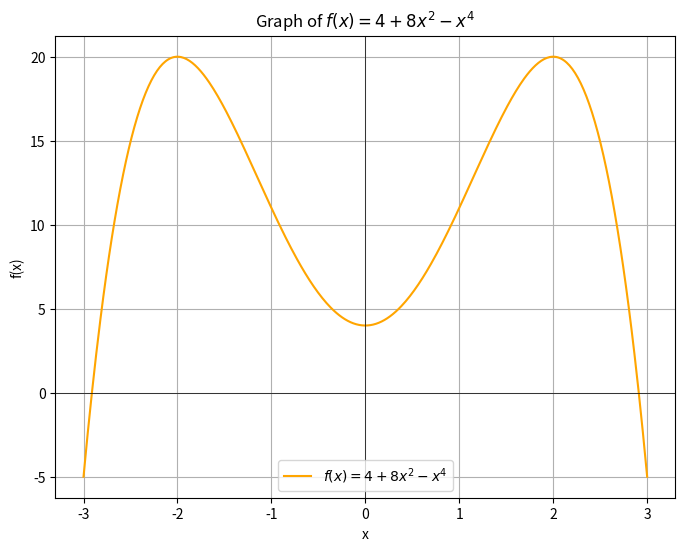
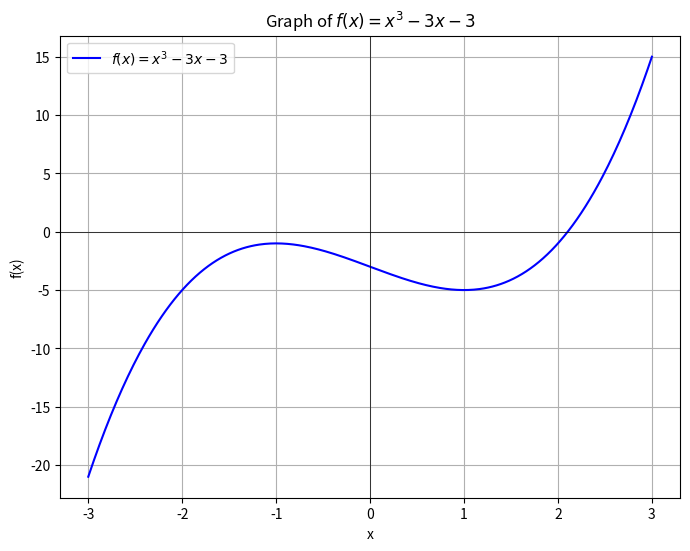

Reproduce these figures in Python, in order.
import numpy as np
import matplotlib.pyplot as plt

# Define the function f(x)
def f(x):
    return 4 + 8*x**2 - x**4

# Generate x values
x = np.linspace(-3, 3, 400)
y = f(x)

# Plot the function
plt.figure(figsize=(8, 6))
plt.plot(x, y, label=r"$f(x) = 4 + 8x^2 - x^4$", color='orange')
plt.axhline(0, color='black',linewidth=0.5)
plt.axvline(0, color='black',linewidth=0.5)
plt.title("Graph of $f(x) = 4 + 8x^2 - x^4$")
plt.xlabel("x")
plt.ylabel("f(x)")
plt.grid(True)
plt.legend()
plt.show()

# Check if the function is even or odd
x_values = np.linspace(-10, 10, 1000)
f_x = f(x_values)
f_neg_x = f(-x_values)

if np.allclose(f_x, f_neg_x):
    print("The function is even.")
elif np.allclose(f_x, -f_neg_x):
    print("The function is odd.")
else:
    print("The function is neither even nor odd.")

def f_prime(x):
    return 16*x - 4*x**3

# Implement Newton's Method
def newtons_method(x0, num_iterations):
    x = x0
    for i in range(num_iterations):
        print(f"Iteration {i+1}: x = {x:.6f}, f(x) = {f(x):.6f}")
        x = x - f(x) / f_prime(x)
    return x

# Initial guess and number of iterations
x0 = 3
num_iterations = 2

# Perform Newton's Method
x_approx = newtons_method(x0, num_iterations)

print(f"\nApproximate x-intercept after {num_iterations} iterations: x = {x_approx:.6f}")

def f(x):
    return x**3 - 3*x - 3

# Generate x values
x = np.linspace(-3, 3, 400)
y = f(x)

# Plot the function
plt.figure(figsize=(8, 6))
plt.plot(x, y, label=r"$f(x) = x^3 - 3x - 3$", color='blue')
plt.axhline(0, color='black',linewidth=0.5)
plt.axvline(0, color='black',linewidth=0.5)
plt.title("Graph of $f(x) = x^3 - 3x - 3$")
plt.xlabel("x")
plt.ylabel("f(x)")
plt.grid(True)
plt.legend()
plt.show()

# Check if the function is even or odd
x_values = np.linspace(-10, 10, 1000)
f_x = f(x_values)
f_neg_x = f(-x_values)

if np.allclose(f_x, f_neg_x):
    print("The function is even.")
elif np.allclose(f_x, -f_neg_x):
    print("The function is odd.")
else:
    print("The function is neither even nor odd.")

def f_prime(x):
    return 3*x**2 - 3

# Implement Newton's Method
def newtons_method(x0, num_iterations):
    x = x0
    for i in range(num_iterations):
        print(f"Iteration {i+1}: x = {x:.6f}, f(x) = {f(x):.6f}")
        x = x - f(x) / f_prime(x)
    return x

# Initial guess and number of iterations
x0 = 2
num_iterations = 2

# Perform Newton's Method
x_approx = newtons_method(x0, num_iterations)

print(f"\nApproximate x-intercept after {num_iterations} iterations: x = {x_approx:.6f}")

def bisection_method(f, a, b, tol):
    if f(a) * f(b) >= 0:
        print("Bisection method fails. f(a) and f(b) must have opposite signs.")
        return None

    while (b - a) / 2.0 > tol:
        midpoint = (a + b) / 2.0
        if f(midpoint) == 0:
            return midpoint  # Found exact root
        elif f(a) * f(midpoint) < 0:
            b = midpoint  # Root is in the left half
        else:
            a = midpoint  # Root is in the right half

    return (a + b) / 2.0  # Return midpoint as the root

# Define the function for bisection
def f_bisection(x):
    return x**2 - 3

# Initial interval and tolerance
a = 1
b = 2
tolerance = 1e-5

# Perform Bisection Method
root = bisection_method(f_bisection, a, b, tolerance)

print(f"Root found by Bisection Method: x = {root:.6f}")
